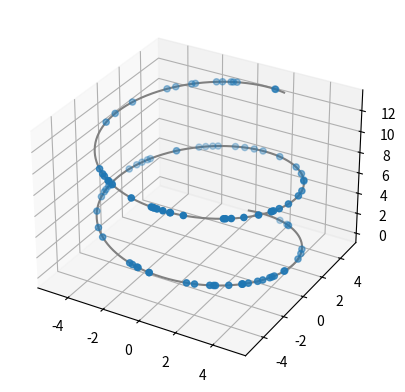
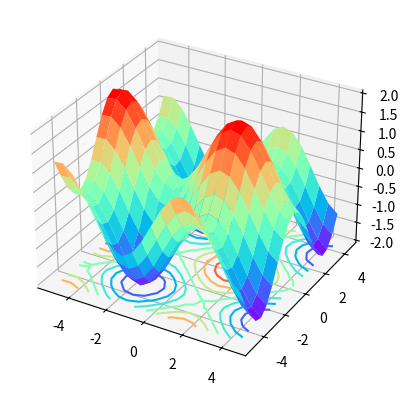
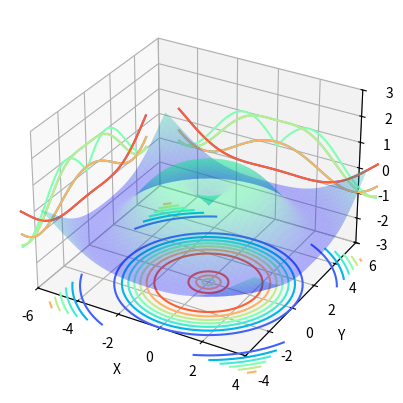
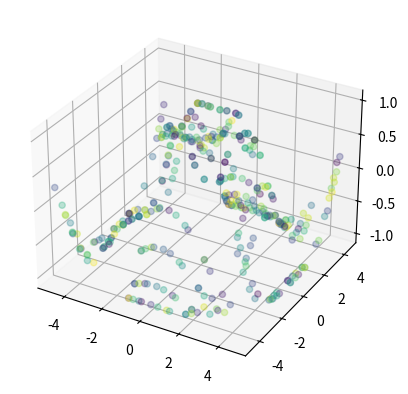

Here is the Python script that generated these plots, in order:
# https://blog.csdn.net/u014636245/article/details/82799573

import numpy as np

#方法一，利用关键字
from matplotlib import pyplot as plt
from mpl_toolkits.mplot3d import Axes3D
#定义坐标轴
fig = plt.figure()
ax1 = plt.axes(projection='3d')
#ax = fig.add_subplot(111,projection='3d')  #这种方法也可以画多个子图
# 2.三维曲线和散点
z = np.linspace(0,13,1000)
x = 5*np.sin(z)
y = 5*np.cos(z)
zd = 13*np.random.random(100)
xd = 5*np.sin(zd)
yd = 5*np.cos(zd)
ax1.scatter3D(xd,yd,zd, cmap='Blues')  #绘制散点图
ax1.plot3D(x,y,z,'gray')    #绘制空间曲线
plt.show()

# 3.三维曲面
fig = plt.figure()  #定义新的三维坐标轴
ax3 = plt.axes(projection='3d')

#定义三维数据
xx = np.arange(-5,5,0.5)
yy = np.arange(-5,5,0.5)
X, Y = np.meshgrid(xx, yy)
Z = np.sin(X)+np.cos(Y)


#作图
ax3.plot_surface(X,Y,Z,cmap='rainbow')
ax3.contour(X,Y,Z, zdim='z',offset=-2,cmap='rainbow')   #等高线图，要设置offset，为Z的最小值
plt.show()

# 4.等高线
#定义坐标轴
fig4 = plt.figure()
ax4 = plt.axes(projection='3d')

#生成三维数据
xx = np.arange(-5,5,0.1)
yy = np.arange(-5,5,0.1)
X, Y = np.meshgrid(xx, yy)
Z = np.sin(np.sqrt(X**2+Y**2))

#作图
ax4.plot_surface(X,Y,Z,alpha=0.3,cmap='winter')     #生成表面， alpha 用于控制透明度
ax4.contour(X,Y,Z,zdir='z', offset=-3,cmap="rainbow")  #生成z方向投影，投到x-y平面
ax4.contour(X,Y,Z,zdir='x', offset=-6,cmap="rainbow")  #生成x方向投影，投到y-z平面
ax4.contour(X,Y,Z,zdir='y', offset=6,cmap="rainbow")   #生成y方向投影，投到x-z平面
#ax4.contourf(X,Y,Z,zdir='y', offset=6,cmap="rainbow")   #生成y方向投影填充，投到x-z平面，contourf()函数

#设定显示范围
ax4.set_xlabel('X')
ax4.set_xlim(-6, 4)  #拉开坐标轴范围显示投影
ax4.set_ylabel('Y')
ax4.set_ylim(-4, 6)
ax4.set_zlabel('Z')
ax4.set_zlim(-3, 3)

plt.show()

# 5.随机散点图

#定义坐标轴
fig4 = plt.figure()
ax4 = plt.axes(projection='3d')

#生成三维数据
xx = np.random.random(20)*10-5   #取100个随机数，范围在5~5之间
yy = np.random.random(20)*10-5
X, Y = np.meshgrid(xx, yy)
Z = np.sin(np.sqrt(X**2+Y**2))

#作图
ax4.scatter(X,Y,Z,alpha=0.3,c=np.random.random(400))     #生成散点.利用c控制颜色序列,s控制大小

#设定显示范围

plt.show()
